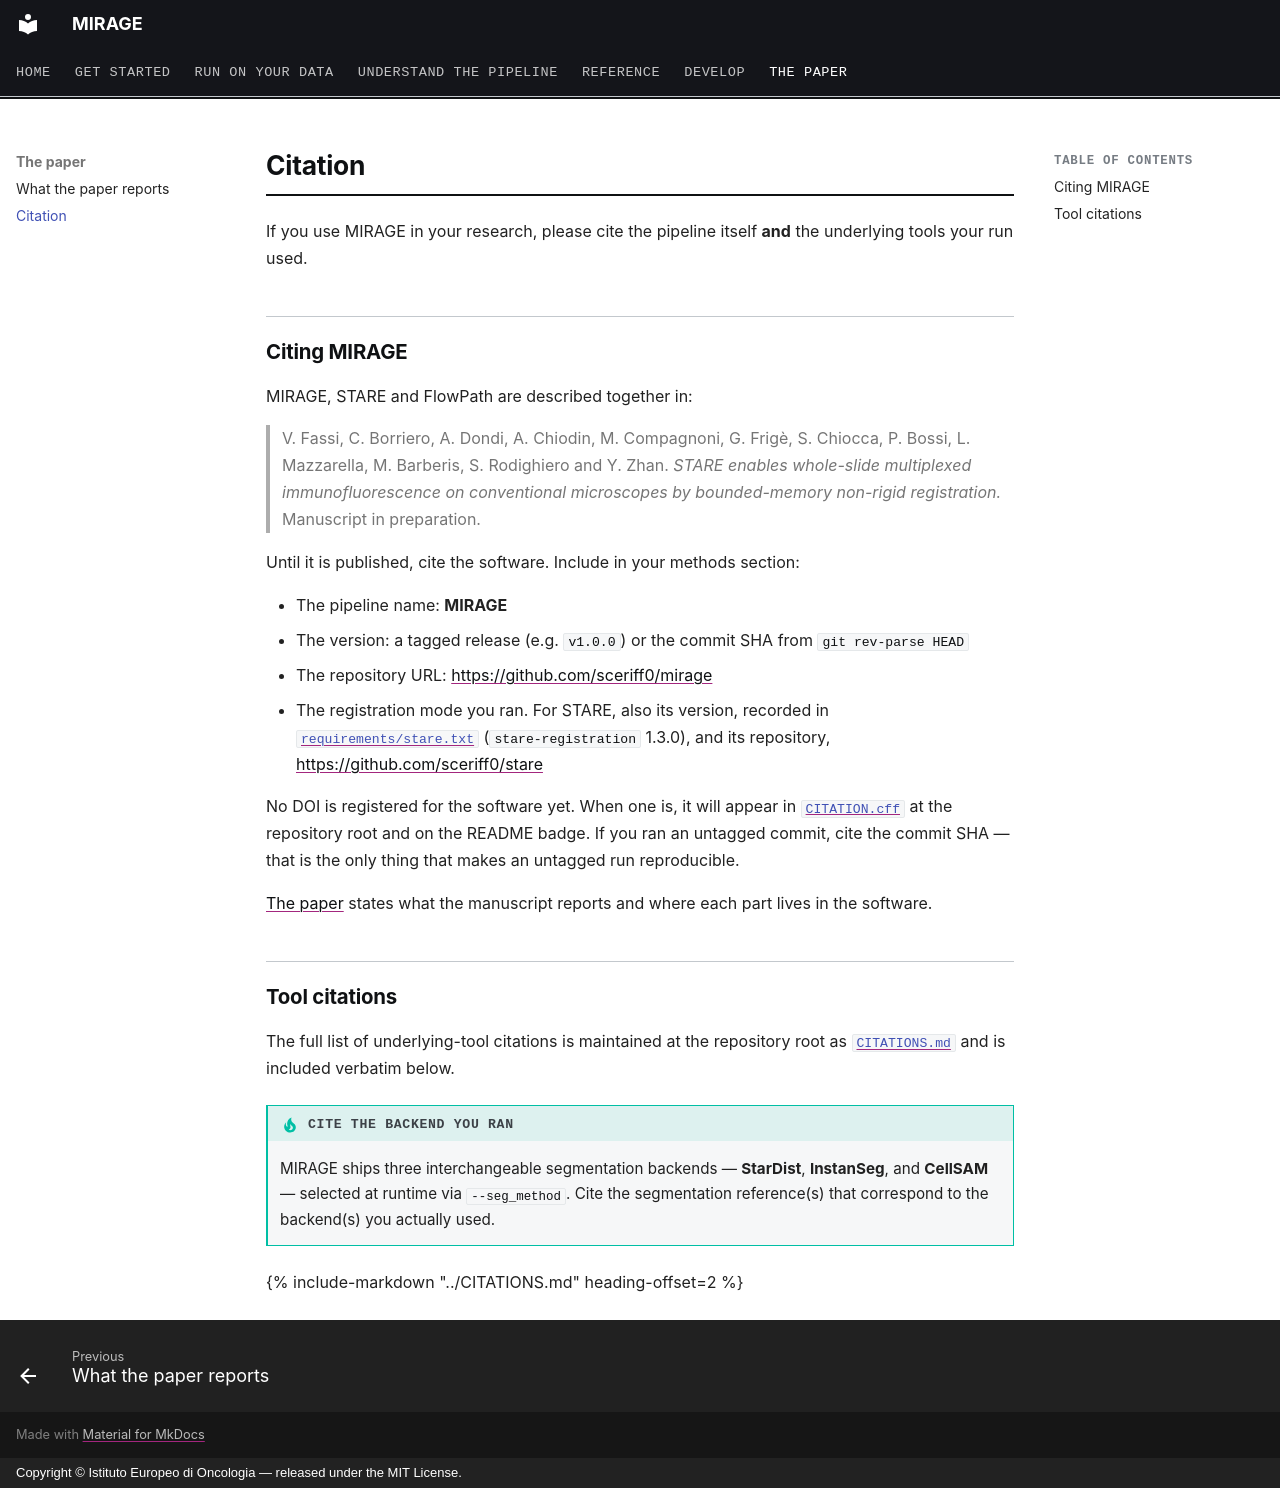

repository: sceriff0/mirage · page: citation/index.html · generator: mkdocs · copyright: Copyright © Istituto Europeo di Oncologia — released under the MIT License.

# Citation

If you use MIRAGE in your research, please cite the pipeline itself **and** the underlying tools your run used.

## Citing MIRAGE

MIRAGE, STARE and FlowPath are described together in:

> V. Fassi, C. Borriero, A. Dondi, A. Chiodin, M. Compagnoni, G. Frigè, S. Chiocca, P. Bossi,
> L. Mazzarella, M. Barberis, S. Rodighiero and Y. Zhan. *STARE enables whole-slide multiplexed
> immunofluorescence on conventional microscopes by bounded-memory non-rigid registration.*
> Manuscript in preparation.

Until it is published, cite the software. Include in your methods section:

- The pipeline name: **MIRAGE**
- The version: a tagged release (e.g. `v1.0.0`) or the commit SHA from `git rev-parse HEAD`
- The repository URL: <https://github.com/sceriff0/mirage>
- The registration mode you ran. For STARE, also its version, recorded in
  [`requirements/stare.txt`](https://github.com/sceriff0/mirage/blob/main/requirements/stare.txt)
  (`stare-registration` 1.3.0), and its repository, <https://github.com/sceriff0/stare>

No DOI is registered for the software yet. When one is, it will appear in
[`CITATION.cff`](https://github.com/sceriff0/mirage/blob/main/CITATION.cff) at the repository
root and on the README badge. If you ran an untagged commit, cite the commit SHA — that is the
only thing that makes an untagged run reproducible.

[The paper](paper.md) states what the manuscript reports and where each part lives in the software.

## Tool citations

The full list of underlying-tool citations is maintained at the repository root as [`CITATIONS.md`](https://github.com/sceriff0/mirage/blob/main/CITATIONS.md) and is included verbatim below.

!!! tip "Cite the backend you ran"
    MIRAGE ships three interchangeable segmentation backends — **StarDist**, **InstanSeg**, and **CellSAM** — selected at runtime via `--seg_method`. Cite the segmentation reference(s) that correspond to the backend(s) you actually used.

{% include-markdown "../CITATIONS.md" heading-offset=2 %}
